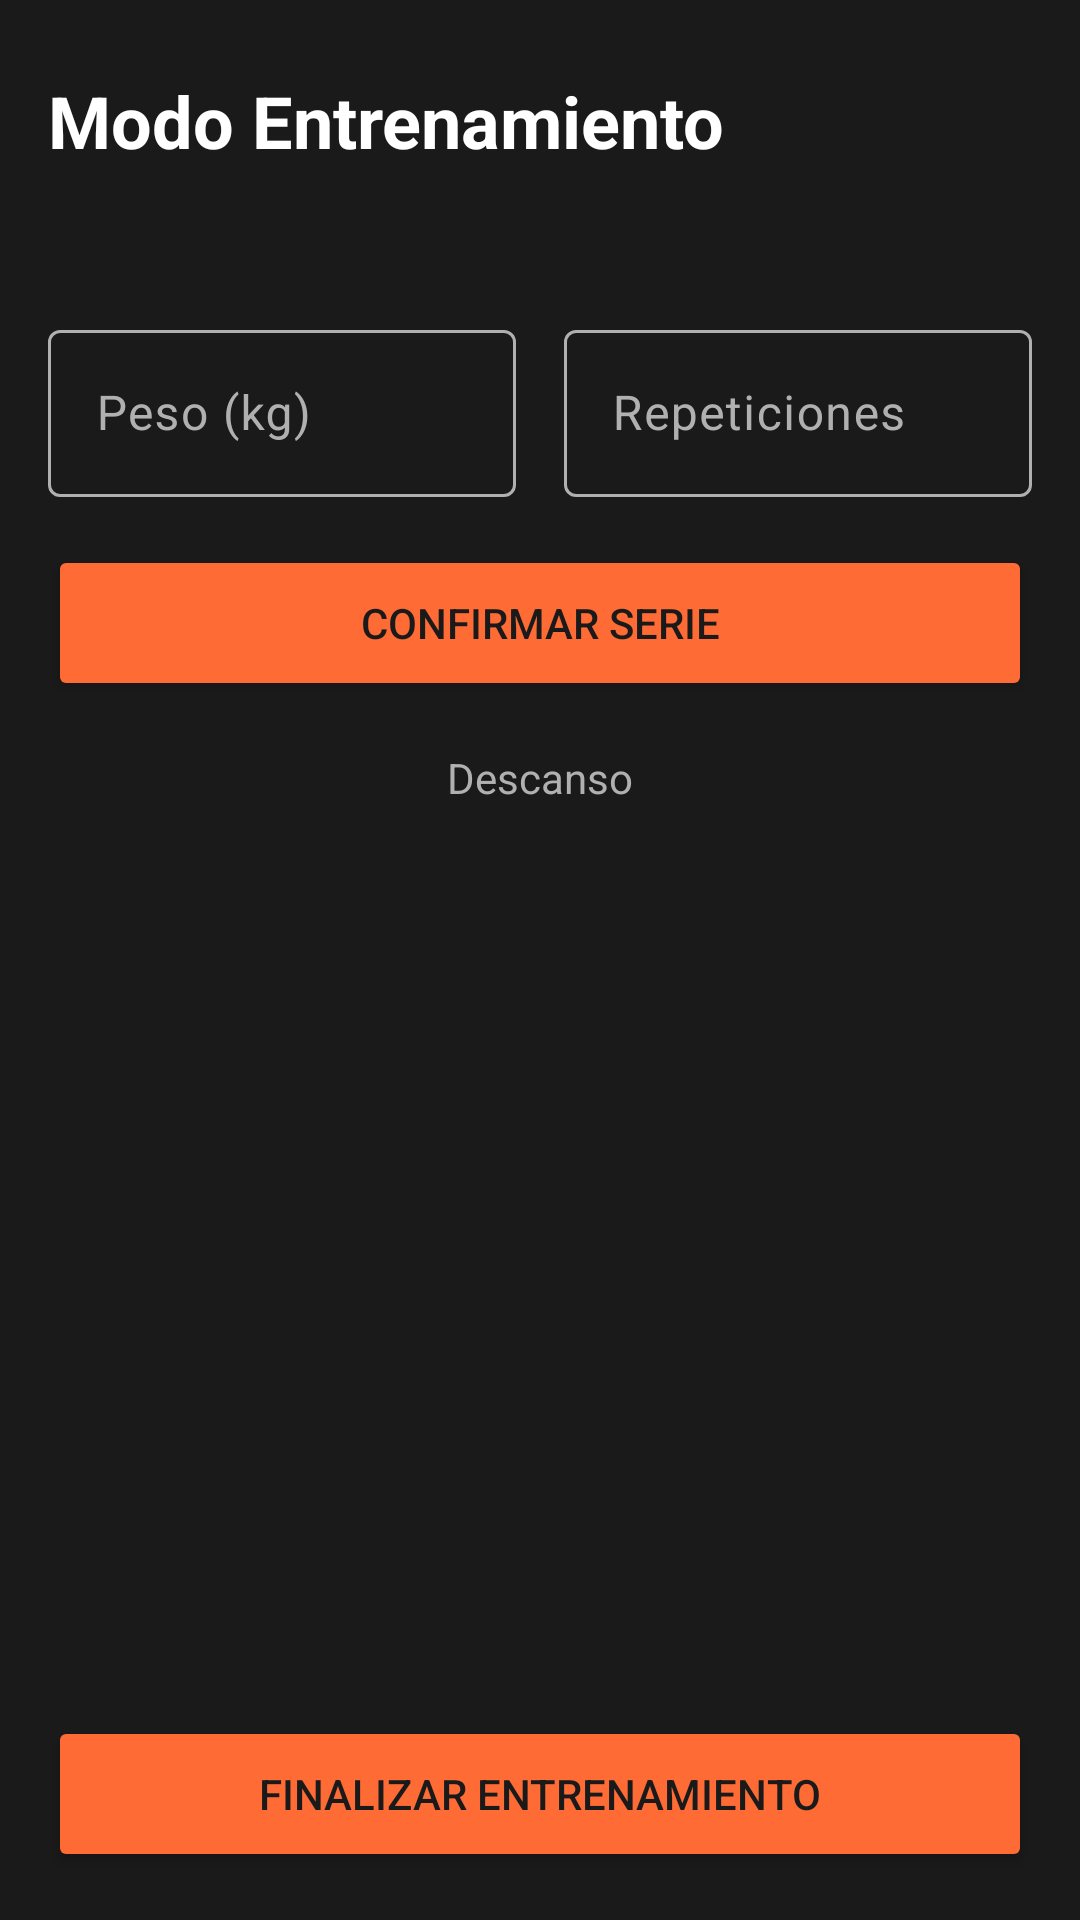

The Android layout XML behind this screen, and the referenced resources:
<!-- AndroidManifest.xml: application theme Theme.TitanTrack -->
<!-- res/layout/activity_training.xml -->
<?xml version="1.0" encoding="utf-8"?>
<androidx.constraintlayout.widget.ConstraintLayout
    xmlns:android="http://schemas.android.com/apk/res/android"
    xmlns:app="http://schemas.android.com/apk/res-auto"
    xmlns:tools="http://schemas.android.com/tools"
    android:layout_width="match_parent"
    android:layout_height="match_parent"
    android:background="@color/titan_background"
    tools:context=".activities.TrainingActivity">

    <TextView
        android:id="@+id/tvTrainingTitle"
        android:layout_width="wrap_content"
        android:layout_height="wrap_content"
        android:layout_marginStart="16dp"
        android:layout_marginTop="24dp"
        android:text="@string/training_title"
        android:textColor="@color/titan_text_primary"
        android:textSize="24sp"
        android:textStyle="bold"
        app:layout_constraintTop_toTopOf="parent"
        app:layout_constraintStart_toStartOf="parent" />

    <TextView
        android:id="@+id/tvCurrentSet"
        android:layout_width="wrap_content"
        android:layout_height="wrap_content"
        android:layout_marginStart="16dp"
        android:layout_marginTop="12dp"
        android:textColor="@color/titan_accent"
        android:textSize="18sp"
        android:textStyle="bold"
        app:layout_constraintTop_toBottomOf="@id/tvTrainingTitle"
        app:layout_constraintStart_toStartOf="parent"
        tools:text="Serie 1" />

    <com.google.android.material.textfield.TextInputLayout
        android:id="@+id/tilWeight"
        android:layout_width="0dp"
        android:layout_height="wrap_content"
        android:layout_marginStart="16dp"
        android:layout_marginTop="12dp"
        android:layout_marginEnd="8dp"
        app:layout_constraintTop_toBottomOf="@id/tvCurrentSet"
        app:layout_constraintStart_toStartOf="parent"
        app:layout_constraintEnd_toStartOf="@id/tilReps">

        <com.google.android.material.textfield.TextInputEditText
            android:id="@+id/etWeight"
            android:layout_width="match_parent"
            android:layout_height="wrap_content"
            android:hint="@string/hint_weight"
            android:textColor="@color/titan_text_primary"
            android:inputType="numberDecimal" />
    </com.google.android.material.textfield.TextInputLayout>

    <com.google.android.material.textfield.TextInputLayout
        android:id="@+id/tilReps"
        android:layout_width="0dp"
        android:layout_height="wrap_content"
        android:layout_marginStart="8dp"
        android:layout_marginEnd="16dp"
        app:layout_constraintTop_toTopOf="@id/tilWeight"
        app:layout_constraintStart_toEndOf="@id/tilWeight"
        app:layout_constraintEnd_toEndOf="parent">

        <com.google.android.material.textfield.TextInputEditText
            android:id="@+id/etReps"
            android:layout_width="match_parent"
            android:layout_height="wrap_content"
            android:hint="@string/hint_reps"
            android:textColor="@color/titan_text_primary"
            android:inputType="number" />
    </com.google.android.material.textfield.TextInputLayout>

    <androidx.constraintlayout.widget.Barrier
        android:id="@+id/barrierInputs"
        android:layout_width="wrap_content"
        android:layout_height="wrap_content"
        app:barrierDirection="bottom"
        app:constraint_referenced_ids="tilWeight,tilReps" />

    <Button
        android:id="@+id/btnConfirmSet"
        android:layout_width="0dp"
        android:layout_height="52dp"
        android:layout_marginStart="16dp"
        android:layout_marginTop="16dp"
        android:layout_marginEnd="16dp"
        android:text="@string/btn_confirm_set"
        android:textColor="@color/titan_button_text"
        android:backgroundTint="@color/titan_button_bg"
        app:layout_constraintTop_toBottomOf="@id/barrierInputs"
        app:layout_constraintStart_toStartOf="parent"
        app:layout_constraintEnd_toEndOf="parent" />

    <TextView
        android:id="@+id/tvRestLabel"
        android:layout_width="wrap_content"
        android:layout_height="wrap_content"
        android:layout_marginTop="16dp"
        android:text="@string/training_rest_label"
        android:textColor="@color/titan_text_secondary"
        android:textSize="14sp"
        app:layout_constraintTop_toBottomOf="@id/btnConfirmSet"
        app:layout_constraintStart_toStartOf="parent"
        app:layout_constraintEnd_toEndOf="parent" />

    <TextView
        android:id="@+id/tvTimer"
        android:layout_width="wrap_content"
        android:layout_height="wrap_content"
        android:textColor="@color/titan_accent"
        android:textSize="48sp"
        android:textStyle="bold"
        app:layout_constraintTop_toBottomOf="@id/tvRestLabel"
        app:layout_constraintStart_toStartOf="parent"
        app:layout_constraintEnd_toEndOf="parent"
        tools:text="00:45" />

    <TextView
        android:id="@+id/tvSummary"
        android:layout_width="wrap_content"
        android:layout_height="wrap_content"
        android:layout_marginTop="8dp"
        android:textColor="@color/titan_text_primary"
        android:textSize="16sp"
        app:layout_constraintTop_toBottomOf="@id/tvTimer"
        app:layout_constraintStart_toStartOf="parent"
        app:layout_constraintEnd_toEndOf="parent"
        tools:text="Series: 2 · Volumen total: 1200 kg" />

    <androidx.recyclerview.widget.RecyclerView
        android:id="@+id/rvSets"
        android:layout_width="0dp"
        android:layout_height="0dp"
        android:layout_marginTop="8dp"
        android:layout_marginBottom="8dp"
        android:clipToPadding="false"
        android:paddingBottom="8dp"
        app:layout_constraintTop_toBottomOf="@id/tvSummary"
        app:layout_constraintStart_toStartOf="parent"
        app:layout_constraintEnd_toEndOf="parent"
        app:layout_constraintBottom_toTopOf="@id/btnFinishTraining"
        tools:listitem="@layout/item_set" />

    <Button
        android:id="@+id/btnFinishTraining"
        android:layout_width="0dp"
        android:layout_height="52dp"
        android:layout_marginStart="16dp"
        android:layout_marginEnd="16dp"
        android:layout_marginBottom="16dp"
        android:text="@string/btn_finish_training"
        android:textColor="@color/titan_button_text"
        android:backgroundTint="@color/titan_button_bg"
        app:layout_constraintStart_toStartOf="parent"
        app:layout_constraintEnd_toEndOf="parent"
        app:layout_constraintBottom_toBottomOf="parent" />

</androidx.constraintlayout.widget.ConstraintLayout>
<!-- res/layout/item_set.xml (included above) -->
<?xml version="1.0" encoding="utf-8"?>
<com.google.android.material.card.MaterialCardView
    xmlns:android="http://schemas.android.com/apk/res/android"
    xmlns:tools="http://schemas.android.com/tools"
    android:layout_width="match_parent"
    android:layout_height="wrap_content"
    android:layout_marginHorizontal="16dp"
    android:layout_marginVertical="4dp">

    <TextView
        android:id="@+id/tvSetInfo"
        android:layout_width="match_parent"
        android:layout_height="wrap_content"
        android:padding="16dp"
        android:textColor="@color/titan_text_primary"
        android:textSize="16sp"
        tools:text="Serie 1: 60 kg × 10 reps" />

</com.google.android.material.card.MaterialCardView>
<!-- resources referenced by this layout -->
<resources>
  <color name="titan_accent">#FF6B35</color>
  <color name="titan_background">#1A1A1A</color>
  <color name="titan_text_primary">#FFFFFF</color>
  <color name="titan_text_secondary">#B0B0B0</color>
  <string name="btn_confirm_set">Confirmar serie</string>
  <string name="btn_finish_training">Finalizar entrenamiento</string>
  <string name="hint_reps">Repeticiones</string>
  <string name="hint_weight">Peso (kg)</string>
  <string name="training_rest_label">Descanso</string>
  <string name="training_title">Modo Entrenamiento</string>
  <style name="Theme.TitanTrack" parent="Base.Theme.TitanTrack" />
  <style name="Base.Theme.TitanTrack" parent="Theme.Material3.DayNight.NoActionBar">
          
          <item name="colorPrimary">@color/titan_accent</item>
          <item name="colorOnPrimary">@color/titan_text_primary</item>
          <item name="android:colorBackground">@color/titan_background</item>
          <item name="colorSurface">@color/titan_surface</item>
          <item name="colorError">@color/titan_error</item>
          <item name="android:statusBarColor">@color/titan_background</item>
          <item name="android:windowLightStatusBar">false</item>
          <item name="textInputStyle">@style/Widget.TitanTrack.TextInputLayout</item>
          <item name="bottomNavigationStyle">@style/Widget.TitanTrack.BottomNavigationView</item>
          <item name="materialCardViewStyle">@style/Widget.TitanTrack.CardView</item>
      </style>
  <color name="titan_surface">#2E2E2E</color>
  <color name="titan_error">#FF5470</color>
  <style name="Widget.TitanTrack.TextInputLayout" parent="Widget.Material3.TextInputLayout.OutlinedBox">
          <item name="boxStrokeColor">@color/titan_input_stroke</item>
          <item name="android:textColorHint">@color/titan_text_secondary</item>
          <item name="hintTextColor">@color/titan_text_secondary</item>
          <item name="endIconTint">@color/titan_text_secondary</item>
          <item name="passwordToggleTint">@color/titan_text_secondary</item>
      </style>
  <style name="Widget.TitanTrack.BottomNavigationView" parent="Widget.Material3.BottomNavigationView">
          <item name="backgroundTint">@color/titan_surface</item>
          <item name="itemIconTint">@color/titan_nav_item</item>
          <item name="itemTextColor">@color/titan_nav_item</item>
          <item name="itemActiveIndicatorStyle">@style/Widget.TitanTrack.BottomNavigationView.ActiveIndicator</item>
      </style>
  <style name="Widget.TitanTrack.CardView" parent="Widget.Material3.CardView.Filled">
          <item name="cardBackgroundColor">@color/titan_surface</item>
          <item name="cardCornerRadius">16dp</item>
          <item name="cardElevation">4dp</item>
          <item name="strokeWidth">0dp</item>
      </style>
  <style name="Widget.TitanTrack.BottomNavigationView.ActiveIndicator" parent="Widget.Material3.BottomNavigationView.ActiveIndicator">
          <item name="android:color">@color/titan_nav_indicator</item>
      </style>
  <color name="titan_nav_indicator">#33FF6B35</color>
</resources>
